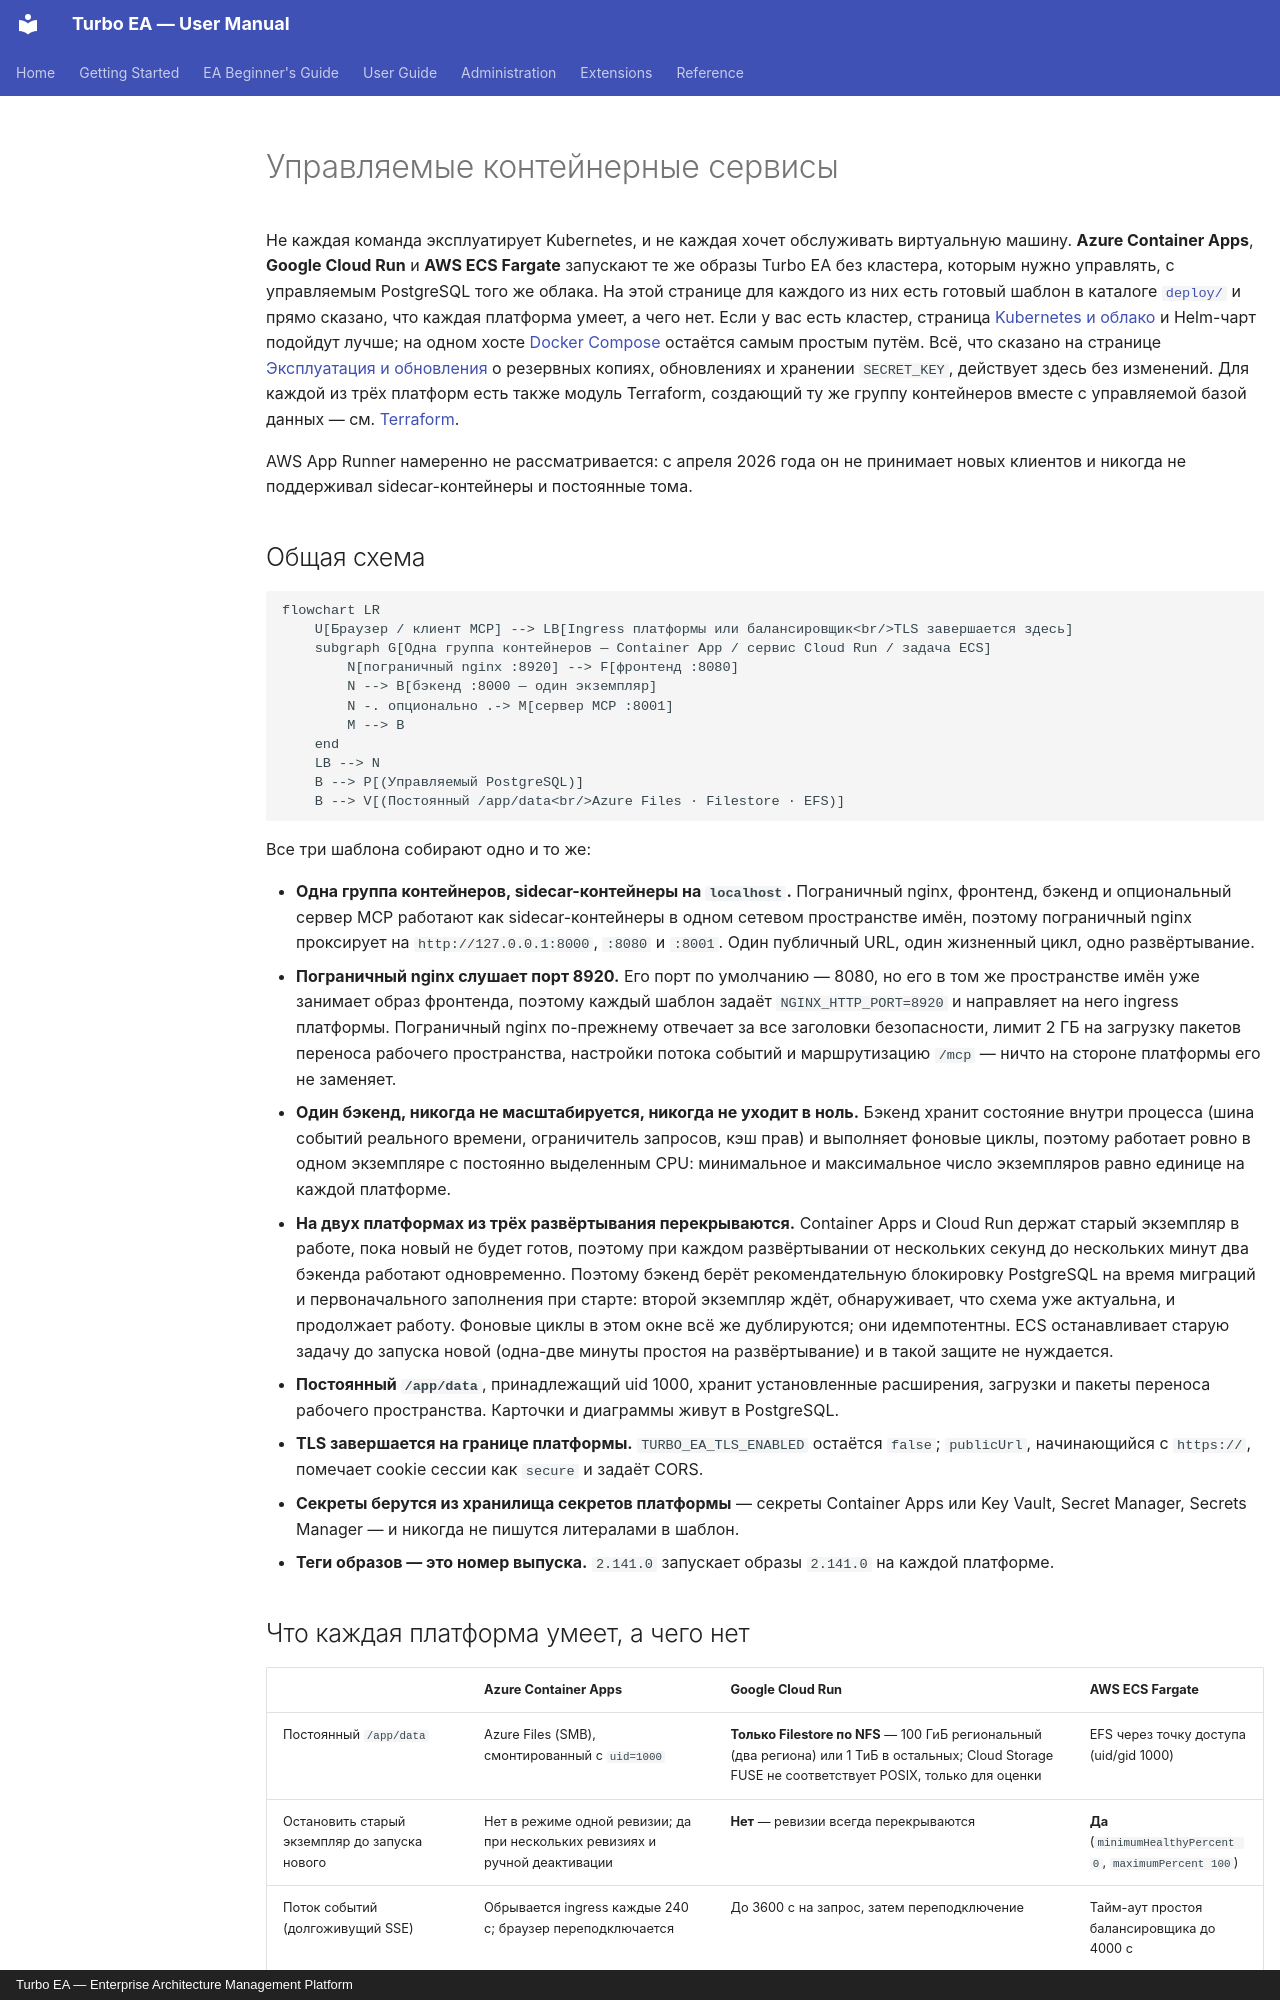

repository: vincentmakes/turbo-ea · page: admin/managed-containers.ru/index.html · generator: mkdocs · copyright: Turbo EA — Enterprise Architecture Management Platform

# Управляемые контейнерные сервисы

Не каждая команда эксплуатирует Kubernetes, и не каждая хочет обслуживать виртуальную машину. **Azure Container Apps**, **Google Cloud Run** и **AWS ECS Fargate** запускают те же образы Turbo EA без кластера, которым нужно управлять, с управляемым PostgreSQL того же облака. На этой странице для каждого из них есть готовый шаблон в каталоге [`deploy/`](https://github.com/vincentmakes/turbo-ea/tree/main/deploy) и прямо сказано, что каждая платформа умеет, а чего нет. Если у вас есть кластер, страница [Kubernetes и облако](kubernetes.md) и Helm-чарт подойдут лучше; на одном хосте [Docker Compose](../getting-started/setup.md) остаётся самым простым путём. Всё, что сказано на странице [Эксплуатация и обновления](operations.md) о резервных копиях, обновлениях и хранении `SECRET_KEY`, действует здесь без изменений. Для каждой из трёх платформ есть также модуль Terraform, создающий ту же группу контейнеров вместе с управляемой базой данных — см. [Terraform](terraform.md).

AWS App Runner намеренно не рассматривается: с апреля 2026 года он не принимает новых клиентов и никогда не поддерживал sidecar-контейнеры и постоянные тома.

## Общая схема

```mermaid
flowchart LR
    U[Браузер / клиент MCP] --> LB[Ingress платформы или балансировщик<br/>TLS завершается здесь]
    subgraph G[Одна группа контейнеров — Container App / сервис Cloud Run / задача ECS]
        N[пограничный nginx :8920] --> F[фронтенд :8080]
        N --> B[бэкенд :8000 — один экземпляр]
        N -. опционально .-> M[сервер MCP :8001]
        M --> B
    end
    LB --> N
    B --> P[(Управляемый PostgreSQL)]
    B --> V[(Постоянный /app/data<br/>Azure Files · Filestore · EFS)]
```

Все три шаблона собирают одно и то же:

- **Одна группа контейнеров, sidecar-контейнеры на `localhost`.** Пограничный nginx, фронтенд, бэкенд и опциональный сервер MCP работают как sidecar-контейнеры в одном сетевом пространстве имён, поэтому пограничный nginx проксирует на `http://127.0.0.1:8000`, `:8080` и `:8001`. Один публичный URL, один жизненный цикл, одно развёртывание.
- **Пограничный nginx слушает порт 8920.** Его порт по умолчанию — 8080, но его в том же пространстве имён уже занимает образ фронтенда, поэтому каждый шаблон задаёт `NGINX_HTTP_PORT=8920` и направляет на него ingress платформы. Пограничный nginx по-прежнему отвечает за все заголовки безопасности, лимит 2 ГБ на загрузку пакетов переноса рабочего пространства, настройки потока событий и маршрутизацию `/mcp` — ничто на стороне платформы его не заменяет.
- **Один бэкенд, никогда не масштабируется, никогда не уходит в ноль.** Бэкенд хранит состояние внутри процесса (шина событий реального времени, ограничитель запросов, кэш прав) и выполняет фоновые циклы, поэтому работает ровно в одном экземпляре с постоянно выделенным CPU: минимальное и максимальное число экземпляров равно единице на каждой платформе.
- **На двух платформах из трёх развёртывания перекрываются.** Container Apps и Cloud Run держат старый экземпляр в работе, пока новый не будет готов, поэтому при каждом развёртывании от нескольких секунд до нескольких минут два бэкенда работают одновременно. Поэтому бэкенд берёт рекомендательную блокировку PostgreSQL на время миграций и первоначального заполнения при старте: второй экземпляр ждёт, обнаруживает, что схема уже актуальна, и продолжает работу. Фоновые циклы в этом окне всё же дублируются; они идемпотентны. ECS останавливает старую задачу до запуска новой (одна-две минуты простоя на развёртывание) и в такой защите не нуждается.
- **Постоянный `/app/data`**, принадлежащий uid 1000, хранит установленные расширения, загрузки и пакеты переноса рабочего пространства. Карточки и диаграммы живут в PostgreSQL.
- **TLS завершается на границе платформы.** `TURBO_EA_TLS_ENABLED` остаётся `false`; `publicUrl`, начинающийся с `https://`, помечает cookie сессии как `secure` и задаёт CORS.
- **Секреты берутся из хранилища секретов платформы** — секреты Container Apps или Key Vault, Secret Manager, Secrets Manager — и никогда не пишутся литералами в шаблон.
- **Теги образов — это номер выпуска.** `2.141.0` запускает образы `2.141.0` на каждой платформе.
